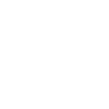
t = 0.00 s
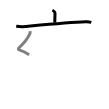
t = 2.50 s
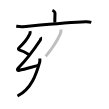
t = 5.25 s
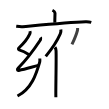
t = 7.75 s
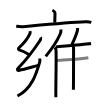
t = 10.50 s
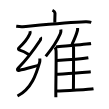
t = 13.00 s

The animated SVG that drew these frames (rendered in a browser with its animation timeline set to each time). Animation: 13 SMIL elements (animate=13); one cycle of 13.00 s.

<svg width="109px" height="109px" viewBox="0 0 px 109px" xmlns="http://www.w3.org/2000/svg" xmlns:xlink="http://www.w3.org/1999/xlink" xml:space="preserve" version="1.1"  baseProfile="full">
<path d="M52.43,10.25c0.97,0.44,2.56,2.12,2.56,2.98c0,3.19-0.3,6.72-0.13,9.42" style="fill:none;stroke:black;stroke-width:3;opacity:0">
  <animate attributeType="CSS" attributeName="opacity" from="0" to="1" begin="0s" dur="1s" repeatCount="0" fill="freeze" />
</path>
<path d="M16.22,26.24c2.16,0.31,4.07,0.65,6.55,0.43c14.8-1.31,45.52-4.26,62.78-4.89c2.54-0.09,3.83,0.04,5.73,0.55" style="fill:none;stroke:black;stroke-width:3;opacity:0">
  <animate attributeType="CSS" attributeName="opacity" from="0" to="1" begin="1s" dur="1s" repeatCount="0" fill="freeze" />
</path>
<path d="M29.97,31.12c0.33,0.98,0.36,1.65-0.16,2.78c-2.22,4.76-7.43,10.83-11,14.09c-0.61,0.55-0.38,1.73,0.27,1.91c3.44,0.98,6.67,2.6,10.05,4.83" style="fill:none;stroke:black;stroke-width:3;opacity:0">
  <animate attributeType="CSS" attributeName="opacity" from="0" to="1" begin="2s" dur="1s" repeatCount="0" fill="freeze" />
</path>
<path d="M40.48,37.38c0.33,0.49,0.11,2.31-0.27,2.89c-4.74,7.13-14.3,20.03-22.16,28.05c-1.06,1.08-0.67,2.39,0.66,2.12c7.12-1.41,12.55-3.2,19.74-5.02" style="fill:none;stroke:black;stroke-width:3;opacity:0">
  <animate attributeType="CSS" attributeName="opacity" from="0" to="1" begin="3s" dur="1s" repeatCount="0" fill="freeze" />
</path>
<path d="M39.81,58.5c0.06,0.88,0.17,2.53-0.12,3.55C36.25,74,31.75,88.5,17.5,96.04" style="fill:none;stroke:black;stroke-width:3;opacity:0">
  <animate attributeType="CSS" attributeName="opacity" from="0" to="1" begin="4s" dur="1s" repeatCount="0" fill="freeze" />
</path>
<path d="M60.85,29.5c0.16,1.35-0.04,3.12-0.54,4.28c-3.19,7.39-7.24,13.64-14.56,22.63" style="fill:none;stroke:black;stroke-width:3;opacity:0">
  <animate attributeType="CSS" attributeName="opacity" from="0" to="1" begin="5s" dur="1s" repeatCount="0" fill="freeze" />
</path>
<path d="M54.98,47.26c0.59,0.76,1.04,2.44,1.08,3.62c0.35,10.54-0.48,40.88-0.19,46.37" style="fill:none;stroke:black;stroke-width:3;opacity:0">
  <animate attributeType="CSS" attributeName="opacity" from="0" to="1" begin="6s" dur="1s" repeatCount="0" fill="freeze" />
</path>
<path d="M77.6,28c0.06,0.84-0.02,1.94-0.2,2.66c-1.19,4.59-2.71,8.15-5.44,13.74" style="fill:none;stroke:black;stroke-width:3;opacity:0">
  <animate attributeType="CSS" attributeName="opacity" from="0" to="1" begin="7s" dur="1s" repeatCount="0" fill="freeze" />
</path>
<path d="M55.89,46.99c7.61-0.74,32.22-2.88,35.14-3.42" style="fill:none;stroke:black;stroke-width:3;opacity:0">
  <animate attributeType="CSS" attributeName="opacity" from="0" to="1" begin="8s" dur="1s" repeatCount="0" fill="freeze" />
</path>
<path d="M72.97,46.12c0.33,0.39,0.59,0.92,0.59,1.59c0,6.84,0.04,31.31-0.16,42.08" style="fill:none;stroke:black;stroke-width:3;opacity:0">
  <animate attributeType="CSS" attributeName="opacity" from="0" to="1" begin="9s" dur="1s" repeatCount="0" fill="freeze" />
</path>
<path d="M56.8,60.46c8.95-0.46,28.81-2.21,31.56-2.66" style="fill:none;stroke:black;stroke-width:3;opacity:0">
  <animate attributeType="CSS" attributeName="opacity" from="0" to="1" begin="10s" dur="1s" repeatCount="0" fill="freeze" />
</path>
<path d="M56.02,74.34c6.78-0.69,31.84-2.1,34.75-2.48" style="fill:none;stroke:black;stroke-width:3;opacity:0">
  <animate attributeType="CSS" attributeName="opacity" from="0" to="1" begin="11s" dur="1s" repeatCount="0" fill="freeze" />
</path>
<path d="M56.02,91.08c8.23,0,34.56-1.89,37.49-2.43" style="fill:none;stroke:black;stroke-width:3;opacity:0">
  <animate attributeType="CSS" attributeName="opacity" from="0" to="1" begin="12s" dur="1s" repeatCount="0" fill="freeze" />
</path>
</svg>
